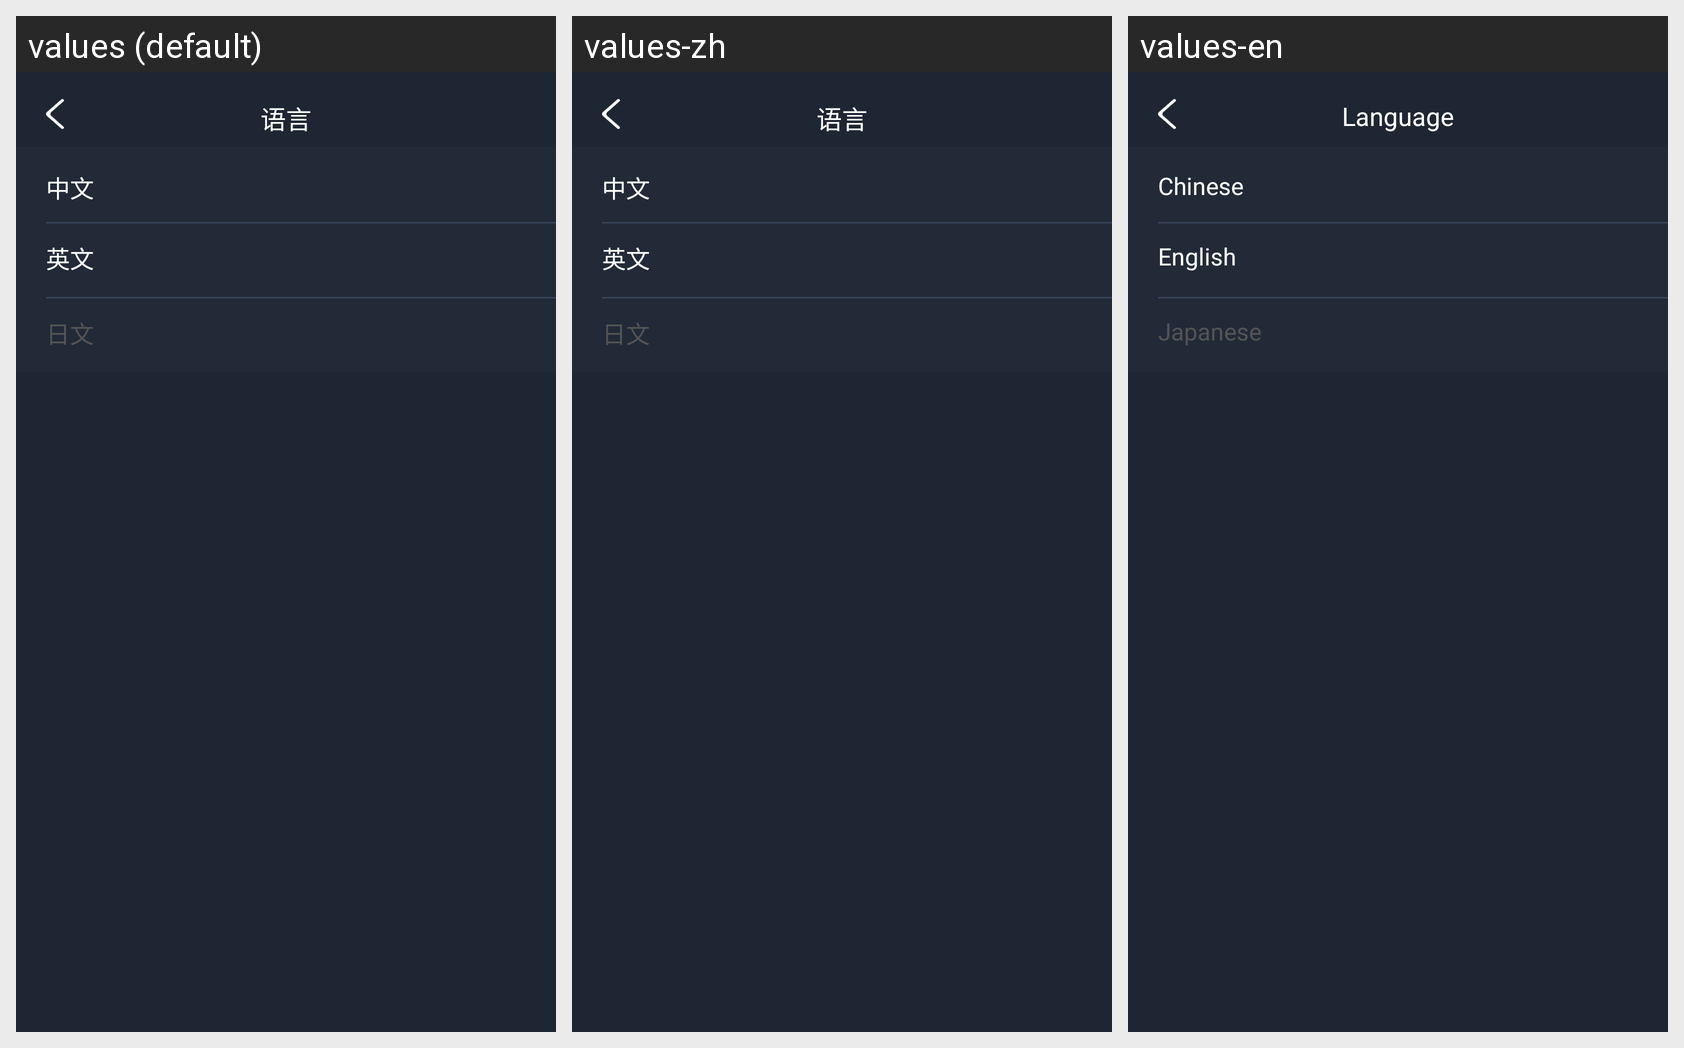

This grid shows one Android layout under several languages. Give, for every string resource on the screen, its name, the default text and each shown locale's text.
Android screen res/layout/activity_languages.xml rendered under 3 locales, left to right: values (default), values-zh, values-en. Device: Nexus 5 (rendered at 1080×1920; each locale shown at half size, 540×960, under a caption strip naming it); theme Theme.AppCompat.NoActionBar.
Strings drawn on this screen, with the default value and each locale's value (text and hints the layout hard-codes, and strings that could not be matched under every locale, appear in the picture but are not listed):

l1
  values: 语言
  values-zh: 语言
  values-en: Language

l2
  values: 中文
  values-zh: 中文
  values-en: Chinese

l3
  values: 英文
  values-zh: 英文
  values-en: English

l4
  values: 日文
  values-zh: 日文
  values-en: Japanese
